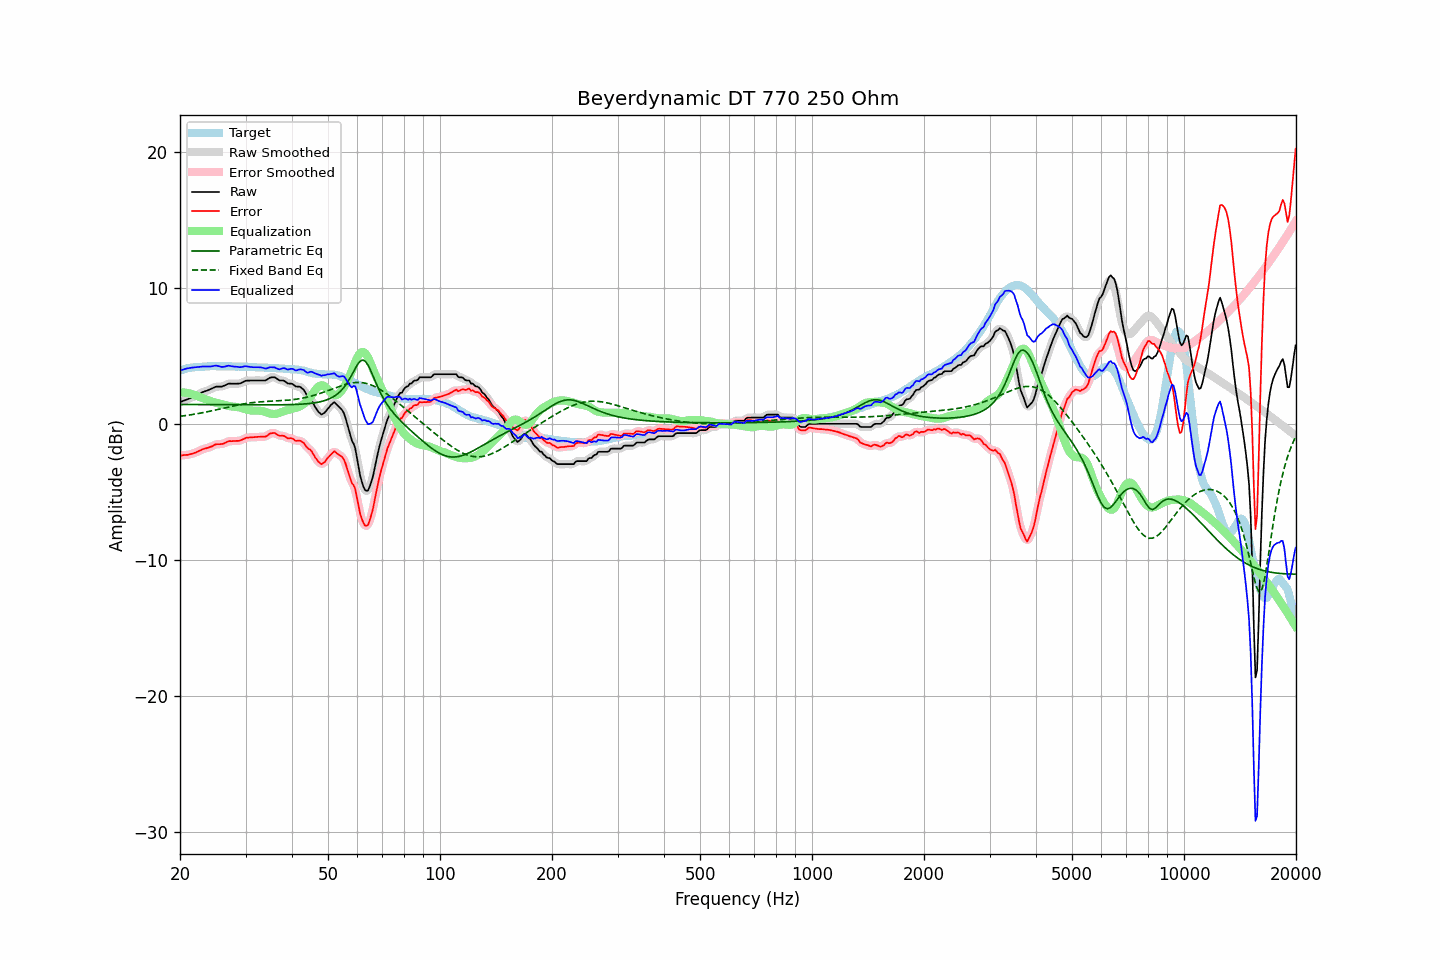

Values plotted in this chart, from the file beside it:
frequency, raw, error, smoothed, error_smoothed, equalization, parametric_eq, fixed_band_eq, equalized_raw, equalized_smoothed, target
20.00, 1.60, -2.32, 1.60, -2.32, 2.32, 1.42, 0.55, 3.92, 3.92, 3.92
20.20, 1.64, -2.32, 1.64, -2.31, 2.32, 1.42, 0.57, 3.96, 3.96, 3.96
20.40, 1.69, -2.30, 1.69, -2.31, 2.31, 1.42, 0.58, 4.00, 4.00, 3.99
20.61, 1.73, -2.29, 1.73, -2.29, 2.30, 1.42, 0.60, 4.03, 4.03, 4.02
20.81, 1.78, -2.28, 1.78, -2.28, 2.28, 1.42, 0.62, 4.06, 4.06, 4.06
21.02, 1.82, -2.28, 1.82, -2.27, 2.26, 1.42, 0.63, 4.08, 4.09, 4.10
21.23, 1.87, -2.24, 1.87, -2.24, 2.24, 1.42, 0.65, 4.11, 4.11, 4.11
21.44, 1.92, -2.21, 1.92, -2.21, 2.21, 1.42, 0.67, 4.13, 4.13, 4.13
21.66, 1.97, -2.18, 1.97, -2.18, 2.17, 1.42, 0.69, 4.14, 4.14, 4.15
21.87, 2.02, -2.14, 2.02, -2.14, 2.13, 1.42, 0.71, 4.15, 4.15, 4.16
22.09, 2.08, -2.10, 2.08, -2.09, 2.08, 1.42, 0.73, 4.16, 4.16, 4.18
22.31, 2.14, -2.03, 2.14, -2.04, 2.03, 1.42, 0.75, 4.18, 4.17, 4.18
22.54, 2.20, -1.99, 2.20, -1.98, 1.99, 1.42, 0.77, 4.18, 4.19, 4.18
22.76, 2.26, -1.93, 2.26, -1.93, 1.94, 1.41, 0.79, 4.20, 4.20, 4.19
22.99, 2.33, -1.86, 2.32, -1.88, 1.89, 1.41, 0.82, 4.22, 4.21, 4.19
23.22, 2.37, -1.83, 2.37, -1.83, 1.85, 1.41, 0.84, 4.22, 4.22, 4.20
23.45, 2.41, -1.80, 2.41, -1.80, 1.80, 1.41, 0.86, 4.21, 4.21, 4.21
23.69, 2.45, -1.77, 2.45, -1.77, 1.76, 1.41, 0.89, 4.21, 4.21, 4.22
23.92, 2.50, -1.73, 2.50, -1.73, 1.71, 1.41, 0.91, 4.21, 4.21, 4.23
24.16, 2.55, -1.69, 2.55, -1.69, 1.67, 1.41, 0.94, 4.22, 4.22, 4.24
24.40, 2.60, -1.65, 2.61, -1.64, 1.63, 1.41, 0.96, 4.23, 4.24, 4.25
24.65, 2.66, -1.58, 2.66, -1.58, 1.59, 1.41, 0.99, 4.25, 4.26, 4.24
24.89, 2.72, -1.52, 2.71, -1.53, 1.56, 1.41, 1.02, 4.28, 4.27, 4.24
25.14, 2.74, -1.50, 2.74, -1.50, 1.53, 1.41, 1.04, 4.27, 4.27, 4.24
25.39, 2.74, -1.49, 2.74, -1.49, 1.50, 1.41, 1.07, 4.24, 4.24, 4.23
25.65, 2.74, -1.49, 2.74, -1.49, 1.47, 1.41, 1.10, 4.21, 4.21, 4.23
25.91, 2.74, -1.48, 2.75, -1.48, 1.44, 1.41, 1.12, 4.18, 4.19, 4.22
26.16, 2.78, -1.45, 2.78, -1.45, 1.41, 1.41, 1.15, 4.19, 4.19, 4.23
26.43, 2.83, -1.40, 2.83, -1.40, 1.38, 1.41, 1.18, 4.21, 4.22, 4.23
26.69, 2.89, -1.34, 2.89, -1.34, 1.35, 1.41, 1.20, 4.24, 4.25, 4.23
26.96, 2.95, -1.28, 2.93, -1.29, 1.33, 1.40, 1.23, 4.28, 4.26, 4.23
27.23, 2.96, -1.27, 2.96, -1.27, 1.30, 1.40, 1.26, 4.26, 4.26, 4.23
27.50, 2.95, -1.28, 2.96, -1.26, 1.28, 1.40, 1.29, 4.23, 4.24, 4.23
27.77, 2.95, -1.26, 2.95, -1.27, 1.27, 1.40, 1.31, 4.22, 4.22, 4.21
28.05, 2.95, -1.26, 2.95, -1.26, 1.26, 1.40, 1.34, 4.21, 4.21, 4.21
28.33, 2.95, -1.25, 2.95, -1.26, 1.25, 1.40, 1.36, 4.20, 4.19, 4.20
28.62, 2.96, -1.25, 2.95, -1.25, 1.23, 1.40, 1.39, 4.19, 4.18, 4.21
28.90, 2.96, -1.25, 2.97, -1.23, 1.20, 1.40, 1.41, 4.16, 4.17, 4.21
29.19, 3.00, -1.20, 3.01, -1.20, 1.17, 1.40, 1.43, 4.17, 4.18, 4.20
29.48, 3.06, -1.14, 3.06, -1.14, 1.14, 1.40, 1.45, 4.20, 4.20, 4.20
29.78, 3.12, -1.08, 3.12, -1.08, 1.10, 1.40, 1.47, 4.22, 4.22, 4.20
30.08, 3.17, -1.03, 3.16, -1.04, 1.07, 1.40, 1.49, 4.24, 4.23, 4.20
30.38, 3.18, -1.01, 3.18, -1.01, 1.04, 1.40, 1.51, 4.21, 4.22, 4.19
30.68, 3.18, -1.01, 3.19, -1.00, 1.01, 1.40, 1.53, 4.19, 4.20, 4.19
30.99, 3.19, -0.99, 3.19, -0.99, 0.99, 1.40, 1.55, 4.18, 4.17, 4.17
31.30, 3.19, -0.98, 3.19, -0.98, 0.97, 1.40, 1.56, 4.16, 4.16, 4.17
31.61, 3.19, -0.98, 3.19, -0.97, 0.97, 1.40, 1.57, 4.16, 4.16, 4.17
31.93, 3.19, -0.97, 3.19, -0.97, 0.97, 1.40, 1.59, 4.16, 4.16, 4.16
32.24, 3.19, -0.96, 3.19, -0.96, 0.97, 1.40, 1.60, 4.16, 4.16, 4.15
32.57, 3.19, -0.95, 3.19, -0.95, 0.97, 1.40, 1.61, 4.16, 4.16, 4.14
32.89, 3.19, -0.95, 3.19, -0.95, 0.96, 1.39, 1.62, 4.15, 4.15, 4.14
33.22, 3.19, -0.95, 3.19, -0.95, 0.94, 1.39, 1.63, 4.13, 4.13, 4.14
33.55, 3.19, -0.95, 3.18, -0.95, 0.91, 1.39, 1.63, 4.10, 4.10, 4.14
33.89, 3.19, -0.94, 3.20, -0.93, 0.88, 1.39, 1.64, 4.07, 4.08, 4.13
34.23, 3.24, -0.89, 3.25, -0.87, 0.83, 1.39, 1.65, 4.07, 4.09, 4.13
34.57, 3.32, -0.80, 3.32, -0.80, 0.79, 1.40, 1.65, 4.12, 4.11, 4.12
34.92, 3.40, -0.71, 3.38, -0.73, 0.76, 1.40, 1.66, 4.16, 4.14, 4.11
35.27, 3.42, -0.69, 3.42, -0.68, 0.74, 1.40, 1.67, 4.16, 4.17, 4.11
35.62, 3.42, -0.68, 3.43, -0.67, 0.73, 1.40, 1.67, 4.15, 4.16, 4.10
35.97, 3.42, -0.67, 3.40, -0.70, 0.73, 1.40, 1.68, 4.15, 4.13, 4.09
... 635 more rows
